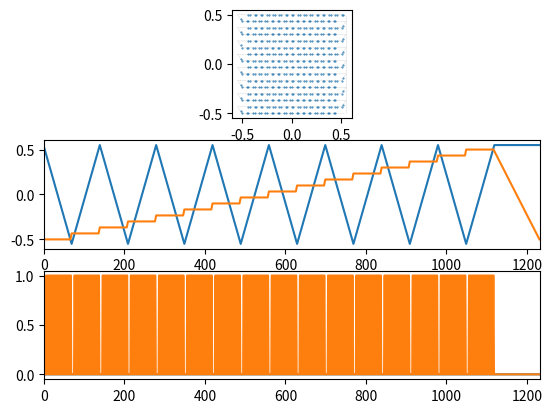
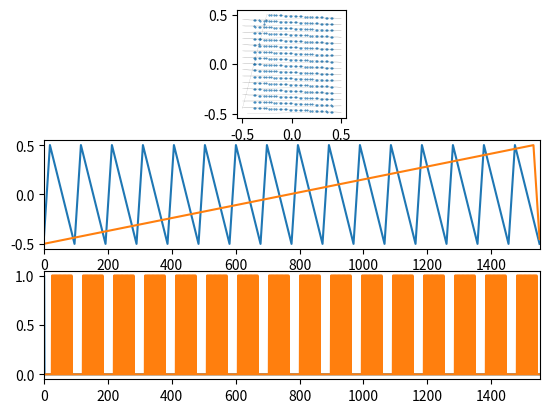

Write the Python code that produced these figures, in order.
# -*- coding: utf-8 -*-
"""
Created on Sun Jul  5 17:09:59 2020
@author: sstucker
"""
import numpy as np


def sigmoidspace(start, stop, n, b=1):
    return start + (stop - start) / (1 + np.exp(-b * np.linspace(-10, 10, n)))


def rotfunc(xs, ys, rotation_rad):
    rot = np.array([[np.cos(rotation_rad), -np.sin(rotation_rad)],
                    [np.sin(rotation_rad), np.cos(rotation_rad)]])
    xy = np.column_stack([xs, ys])
    prod = np.matmul(xy, rot)
    return prod[:, 0], prod[:, 1]


class LineScanPattern:
    """
    Template for all scan patterns for the generation of 2D or 3D images acquired with A-line scans. Generates
    normalized signals for the steering of galvos and the triggering of a line camera in order to acquire a given
    geometry.
    """

    def get_line_trig(self):
        return self._line_trig

    def get_frame_trig(self):
        return self._frame_trig

    def get_x(self):
        return self._x

    def get_y(self):
        return self._y

    def get_sample_rate(self):
        """
        :return: The approximate sample rate in hz that samples should be generated such that the pattern is
        completed at the rate specified
        """
        raise NotImplementedError()

    def get_pattern_rate(self):
        """
        :return: The approximate rate at which the pattern is completed by the scanner given by the sample rate and number of samples.
        """
        raise NotImplementedError()

    def get_dimensions(self):
        """
        :return: An array of pattern dimensions which orient the A-scans with respect to one another. i.e. a raster
        pattern's first and second dimension represent the height and width of the pattern in A-lines.
        """
        raise NotImplementedError()

    def get_total_number_of_alines(self):
        """
        :return: The total number of line acquisitions per pattern
        """
        raise NotImplementedError()

    def generate(self):
        """
        Generate the pattern from some number of parameters. The pattern object is unuseable until this is called
        :return: 0 on success
        """
        raise NotImplementedError()


class Figure8ScanPattern(LineScanPattern):

    def __init__(self, max_trigger_rate=75000):

        self._max_rate = max_trigger_rate

        self._x = np.array([])
        self._y = np.array([])
        self._line_trig = np.array([])
        self._frame_trig = np.array([])
        self._pattern_rate = None
        self._fs = None
        self._aline_width = None
        self._a_per_b = None

    def get_pattern_rate(self):
        return self._pattern_rate

    def get_dimensions(self):
        return [self._a_per_b, 2]

    def get_total_number_of_alines(self):
        return int(self._a_per_b * 2)

    def get_sample_rate(self):
        return self._fs

    def get_signals(self):
        return [self._line, self._frame, self._x, self._y]

    def generate(self, aline_width=0.05, aline_per_b=32, samples_on=1, samples_off=None, rotation_rad=0):

        samples_on = int(samples_on)

        if samples_off is None:
            samples_off = int(samples_on)
        else:
            samples_off = int(samples_off)

        self._aline_width = aline_width
        self._a_per_b = int(aline_per_b)

        # Build B-line trigger
        btrig = np.tile(np.append(np.ones(samples_on), np.zeros(samples_off)), self._a_per_b)

        # TODO parameterize these, especially H
        G = np.pi / 2.5  # Cylical point at which B-scans begin in the figure
        A = 1 / 1.6289944852363252  # Factor such that B-scans given a G are normalized in length
        AY = 1.223251  # Stretch factor along second axis to achieve perpendicular B-scans
        H = 5  # 1 / H is the proportion of the B-line length used for flyback in samples

        def fig8(t):
            x = A * np.cos(t)
            y = A * np.cos(t) * np.sin(t) * AY
            return [x, y]

        t_fb0 = sigmoidspace(-G, G, int(1 / H * len(btrig)), b=0.2)
        [x_fb0, y_fb0] = fig8(t_fb0)

        t_fb1 = sigmoidspace(-G + np.pi, G + np.pi, int(1 / H * len(btrig)), b=0.2)
        [x_fb1, y_fb1] = fig8(t_fb1)

        x_b1 = np.linspace(x_fb0[-1], x_fb1[0], len(btrig))
        y_b1 = np.linspace(y_fb1[-1], y_fb0[0], len(btrig))

        x_b0 = np.linspace(x_fb1[-1], x_fb0[0], len(btrig))
        x_b0 = np.linspace(x_fb1[-1], x_fb0[0], len(btrig))
        y_b0 = np.linspace(y_fb1[-1], y_fb0[0], len(btrig))

        b0_norm = [x_b0[-1] - x_b0[0], y_b0[-1] - y_b0[0]] / np.linalg.norm([x_b0[-1] - x_b0[0], y_b0[-1] - y_b0[0]])
        b1_norm = [x_b1[-1] - x_b1[0], y_b1[-1] - y_b1[0]] / np.linalg.norm([x_b1[-1] - x_b1[0], y_b1[-1] - y_b1[0]])

        x = np.concatenate([x_b0[0:-1], x_fb0[0:-1], x_b1[0:-1], x_fb1[0:-1]]) * self._aline_width
        y = np.concatenate([y_b0[0:-1], y_fb0[0:-1], y_b1[0:-1], y_fb1[0:-1]]) * self._aline_width

        x, y = rotfunc(x, y, rotation_rad)

        fb = np.zeros(len(x_fb0))
        line_trigger = np.concatenate([btrig, fb, btrig, fb])
        frame_start = np.zeros(len(line_trigger))
        frame_start[0:samples_on] = 1

        self._x = x
        self._y = y
        self._line_trig = line_trigger
        self._frame_trig = frame_start

        period_samples = samples_on + samples_off
        self._fs = self._max_rate * period_samples

        self._pattern_rate = 1 / ((1 / self._fs) * len(line_trigger))


class RoseScanPattern(LineScanPattern):

    def __init__(self, max_trigger_rate=75950):

        self._max_rate = max_trigger_rate

        self._x = np.array([])
        self._y = np.array([])
        self._line = np.array([])
        self._frame = np.array([])
        self._pattern_rate = None
        self._fs = None

    def get_pattern_rate(self):
        return self._pattern_rate

    def get_dimensions(self):
        return [self._a_per_b, 2]

    def get_total_number_of_alines(self):
        return int(self._a_per_b * 2)

    def get_sample_rate(self):
        return self._fs

    def get_signals(self):
        return [self._line, self._frame, self._x, self._y]

    def generate(self, p, aline_width, aline_per_b, samples_on=2, samples_off=None, rotation_rad=0):

        samples_on = int(samples_on)

        if samples_off is None:
            samples_off = int(samples_on)
        else:
            samples_off = int(samples_off)

        self._aline_width = aline_width
        self._a_per_b = int(aline_per_b)

        b_frac = 0.2
        H = 5  # 1 / H is the proportion of the B-line length used for flyback in samples

        p = int(p)
        if p % 2 == 0:
            return  # TODO implement even petaled roses
        #            k = 2*p
        #            p0 = 0
        #            period = 2 * np.pi
        else:
            k = p
            p0 = 0
            period = np.pi

        period_samples = samples_on + samples_off
        self._fs = self._max_rate * period_samples

        b_trig = np.tile(np.append(np.ones(samples_on), np.zeros(samples_off)), self._a_per_b)

        t = np.array([])
        lt = np.array([])

        period_p = period / k

        period_b = period_p * b_frac
        period_fb = period_p * (1 - b_frac)

        for i in range(p):  # Generate each petal

            p_start = p0 + i * period_p

            t_fb = sigmoidspace(p_start, p_start + period_fb, int(1 / H * len(b_trig)), b=1)
            t_b = np.linspace(p_start + period_fb, p_start + period_fb + period_b, len(b_trig))

            t_p = np.concatenate([t_fb, t_b])

            trig_p = np.concatenate([np.zeros(len(t_fb)), b_trig])

            def xfunc(ts):
                return aline_width * np.cos(p * ts) * np.cos(ts)

            def yfunc(ts):
                return aline_width * np.cos(p * ts) * np.sin(ts)

            t = np.append(t, t_p)
            lt = np.append(lt, trig_p)

        t -= period_fb / 2

        x = xfunc(t)
        y = yfunc(t)

        x, y = rotfunc(x, y, rotation_rad)

        self._x = x
        self._y = y
        self._line = lt

        ft = np.zeros(len(lt))
        ft[0:samples_on] = 1
        self._frame = ft
        self._pattern_rate = 1 / ((1 / self._fs) * len(x))


class BidirectionalRasterScanPattern(LineScanPattern):

    def __init__(self, max_trigger_rate=76000):
        self._max_rate = max_trigger_rate

        self._pattern_rate = None

        self._x = np.array([])
        self._y = np.array([])
        self._line_trig = np.array([])
        self._frame_trig = np.array([])
        self._fs = None
        self._alines = None
        self._blines = None
        self._aline_repeat = None

    def get_dimensions(self):
        """
        :return: [number of a-lines, number of b-lines]
        """
        return [self._alines, self._blines]

    def get_total_number_of_alines(self):
        return int(self._alines * self._blines)

    def get_sample_rate(self):
        return self._fs

    def get_pattern_rate(self):
        return self._pattern_rate

    def get_signals(self):
        return [self._line_trig, self._frame_trig, self._x, self._y]

    def get_aline_repeat(self):
        return self._aline_repeat

    def generate(self, alines=64, blines=64, exposure_percentage=0.9, flyback_duty=0.1, fov=None, samples_on=2,
                 samples_off=None):

        # Generate a single B-scan
        samples_on = int(samples_on)

        if samples_off is None:
            samples_off = int(samples_on)
        else:
            samples_off = int(samples_off)

        if fov is None:
            fov = [1, 1]

        self._alines = int(alines)
        self._blines = int(blines)

        period_samples = samples_on + samples_off
        self._fs = self._max_rate * period_samples

        bline_trig = np.tile(np.concatenate([np.ones(samples_on), np.zeros(samples_off)]), self._alines)
        bline_pad_len = int((1 - exposure_percentage) / 2 * len(bline_trig))
        bline_trig = np.concatenate([np.zeros(bline_pad_len), np.zeros(bline_pad_len), bline_trig])

        fast_axis_scan = np.array([])
        slow_axis_scan = np.array([])

        fast_range = (fov[0] + fov[0] * (1 - exposure_percentage)) / 2  # +/-
        slow_range = fov[1] / 2

        bpos = np.linspace(-slow_range, slow_range, self._blines)
        for i in range(blines):
            if i % 2 == 0:
                xs = np.linspace(fast_range, -fast_range, len(bline_trig) + 1)[1::]
            else:
                xs = np.linspace(-fast_range, fast_range, len(bline_trig) + 1)[1::]
            fast_axis_scan = np.append(fast_axis_scan, xs)

        for i in range(len(bpos) - 1):
            slow_axis_scan = np.append(slow_axis_scan,
                                       np.concatenate([np.ones(len(bline_trig) - bline_pad_len) * bpos[i],
                                                       np.linspace(bpos[i], bpos[i + 1], bline_pad_len + 1)[1::]]))
        slow_axis_scan = np.append(slow_axis_scan, np.ones(len(bline_trig) - bline_pad_len) * bpos[-1])

        slow_fb_len = int(len(fast_axis_scan) * flyback_duty)

        # flyback_slow = sigmoidspace(slow_axis_scan[-1], slow_axis_scan[0], bline_pad_len)
        flyback_slow = np.linspace(slow_axis_scan[-1], slow_axis_scan[0], bline_pad_len + slow_fb_len)

        self._x = fast_axis_scan
        self._x = np.concatenate([self._x, np.ones(slow_fb_len) * self._x[-1]])

        self._y = np.concatenate([slow_axis_scan, flyback_slow])

        self._line_trig = np.concatenate([np.tile(bline_trig, self._blines), np.zeros(slow_fb_len)])

        self._frame_trig = np.zeros(len(self._line_trig))
        self._frame_trig[0:samples_on] = 1

        self._pattern_rate = 1 / (len(self._x) * (1 / self._fs))


class RasterScanPattern(LineScanPattern):

    def __init__(self, max_trigger_rate=75900):
        """
        :param max_trigger_rate: The maximum rate that the camera can be triggered in Hz. The scan pattern and its
        rate will be determined to achieve but not exceed this rate. Default < 76 kHz.
        """

        self._max_rate = max_trigger_rate

        self._pattern_rate = None

        self._x = np.array([])
        self._y = np.array([])
        self._line_trig = np.array([])
        self._frame_trig = np.array([])
        self._fs = None
        self._alines = None
        self._blines = None
        self._aline_repeat = None

    def get_dimensions(self):
        """
        :return: [number of a-lines, number of b-lines]
        """
        return [self._alines, self._blines]

    def get_total_number_of_alines(self):
        return int(self._alines * self._blines)

    def get_sample_rate(self):
        return self._fs

    def get_pattern_rate(self):
        return self._pattern_rate

    def get_signals(self):
        return [self._line_trig, self._frame_trig, self._x, self._y]

    def get_aline_repeat(self):
        return self._aline_repeat

    def generate(self, alines=64, blines=1, flyback_duty=0.2, exposure_percentage=0.8,
                 fov=None, samples_on=2, samples_off=None, samples_park=1, samples_step=1, rotation_rad=0,
                 fast_axis_step=False, slow_axis_step=False, aline_repeat=1, trigger_blines=False):

        self._aline_repeat = aline_repeat

        # Generate a single B-scan
        samples_on = int(samples_on)

        if samples_off is None:
            samples_off = int(samples_on)
        else:
            samples_off = int(samples_off)

        if fov is None:
            fov = [1, 1]

        self._alines = int(alines)
        self._blines = int(blines)

        period_samples = samples_on + samples_off
        self._fs = self._max_rate * period_samples

        if aline_repeat < 2:
            aline_repeat = 1
        else:
            fast_axis_step = True

        aline_trig = np.concatenate([np.ones(samples_on), np.zeros(samples_off)])
        if fast_axis_step is True:
            aline_trig = np.concatenate(
                [np.zeros(samples_park), np.tile(aline_trig, aline_repeat), np.zeros(samples_step)])

        bline_trig = np.tile(aline_trig, self._alines)
        bline_pad = np.zeros(int((len(bline_trig) * (1 - exposure_percentage)) / (2 * exposure_percentage)))
        bline_padded = np.concatenate([bline_pad, bline_trig, bline_pad])
        flyback_pad = np.zeros(int((len(bline_padded) * flyback_duty) / (1 - flyback_duty)))
        bline_trig = np.concatenate([flyback_pad, bline_padded])

        fast_axis_flyback = np.linspace(-fov[0] / 2, fov[0] / 2, len(flyback_pad) + 2)[1:-1]

        if fast_axis_step is False:
            fast_axis_scan = np.linspace(fov[0] / 2, -fov[0] / 2, len(bline_padded))
        else:
            fast_axis_scan = np.array([])
            positions = np.linspace(fov[0] / 2, -fov[0] / 2, self._alines)
            fast_axis_scan = np.append(fast_axis_scan, positions[0] * np.ones(len(bline_pad)))
            for i in range(len(positions) - 1):
                fast_axis_scan = np.append(fast_axis_scan, positions[i] * np.ones(len(aline_trig) - samples_step))
                fast_axis_scan = np.append(fast_axis_scan,
                                           np.linspace(positions[i], positions[i + 1], samples_step + 2)[1:-1])
            fast_axis_scan = np.append(fast_axis_scan, positions[-1] * np.ones(len(aline_trig) + len(bline_pad)))
        bline_scan = np.concatenate([fast_axis_flyback, fast_axis_scan])

        line_trig = np.tile(bline_trig, self._blines)

        if self._alines > 1:
            x = np.tile(bline_scan, self._blines)
        else:
            x = np.zeros(len(line_trig))

        if trigger_blines:
            f = np.zeros(len(bline_trig))
            f[0:samples_on] = 1
            frame_trig = np.tile(f, self._blines)
        else:
            frame_trig = np.zeros(len(line_trig))
            frame_trig[0:samples_on] = 1

        if self._blines > 1:

            slow_axis_flyback = fast_axis_flyback

            if slow_axis_step is False:
                slow_axis_scan = np.linspace(-fov[0] / 2, fov[0] / 2, len(x) - len(fast_axis_flyback) + 2)[1:-1]
                y = np.concatenate([slow_axis_scan, slow_axis_flyback[::-1]])
            else:
                slow_axis_scan = np.array([])
                positions = np.linspace(fov[0] / 2, -fov[0] / 2, self._alines)
                for i in range(len(positions) - 1):
                    slow_axis_scan = np.append(slow_axis_scan, positions[i] * np.ones(len(fast_axis_scan)))
                    slow_axis_scan = np.append(slow_axis_scan,
                                               np.linspace(positions[i], positions[i + 1], len(fast_axis_flyback) + 2)[
                                               1:-1])
                slow_axis_scan = np.append(slow_axis_scan, positions[-1] * np.ones(len(fast_axis_scan)))
                y = np.concatenate([slow_axis_scan, slow_axis_flyback])
        else:
            y = np.zeros(len(x))

        # import matplotlib.pyplot as plt
        # plt.plot(x)
        # plt.plot(y)
        # plt.show()

        self._x = x
        self._y = y
        self._line_trig = line_trig
        self._frame_trig = frame_trig

        self._x, self._y = rotfunc(self._x, self._y, rotation_rad)

        self._pattern_rate = 1 / (len(self._x) * (1 / self._fs))

        return 0


if __name__ == "__main__":
    import matplotlib.pyplot as plt

    plt.close('all')

    pat = BidirectionalRasterScanPattern()

    # TODO fix B = 1
    pat.generate(alines=16, blines=16, fov=[1, 1])
    print('Bidirectional pattern rate', pat.get_pattern_rate())

    plt.figure(1)
    plt.subplot(3, 1, 2)
    plt.plot(pat.get_x())
    plt.plot(pat.get_y())
    plt.xlim(0, len(pat.get_x()))

    plt.subplot(3, 1, 3)
    plt.plot(pat.get_frame_trig())
    plt.plot(pat.get_line_trig())
    plt.xlim(0, len(pat.get_x()))

    ax = plt.subplot(3, 1, 1)
    plt.plot(pat.get_x(), pat.get_y(), '-k', linewidth=0.1, alpha=0.5)
    plt.scatter(pat.get_x()[pat.get_line_trig().astype(bool)[0:len(pat.get_x())]],
                pat.get_y()[pat.get_line_trig().astype(bool)[0:len(pat.get_y())]], s=0.2)
    ax.set_aspect('equal')

    pat = RasterScanPattern()

    # TODO fix B = 1
    pat.generate(alines=16, blines=16, fov=[1, 1])
    print('Raster pattern rate', pat.get_pattern_rate())

    plt.figure(2)
    plt.subplot(3, 1, 2)
    plt.plot(pat.get_x())
    plt.plot(pat.get_y())
    plt.xlim(0, len(pat.get_x()))

    plt.subplot(3, 1, 3)
    plt.plot(pat.get_frame_trig())
    plt.plot(pat.get_line_trig())
    plt.xlim(0, len(pat.get_x()))

    ax = plt.subplot(3, 1, 1)
    plt.plot(pat.get_x(), pat.get_y(), '-k', linewidth=0.1, alpha=0.5)
    plt.scatter(pat.get_x()[pat.get_line_trig().astype(bool)[0:len(pat.get_x())]],
                pat.get_y()[pat.get_line_trig().astype(bool)[0:len(pat.get_y())]], s=0.2)
    ax.set_aspect('equal')

    plt.show()
